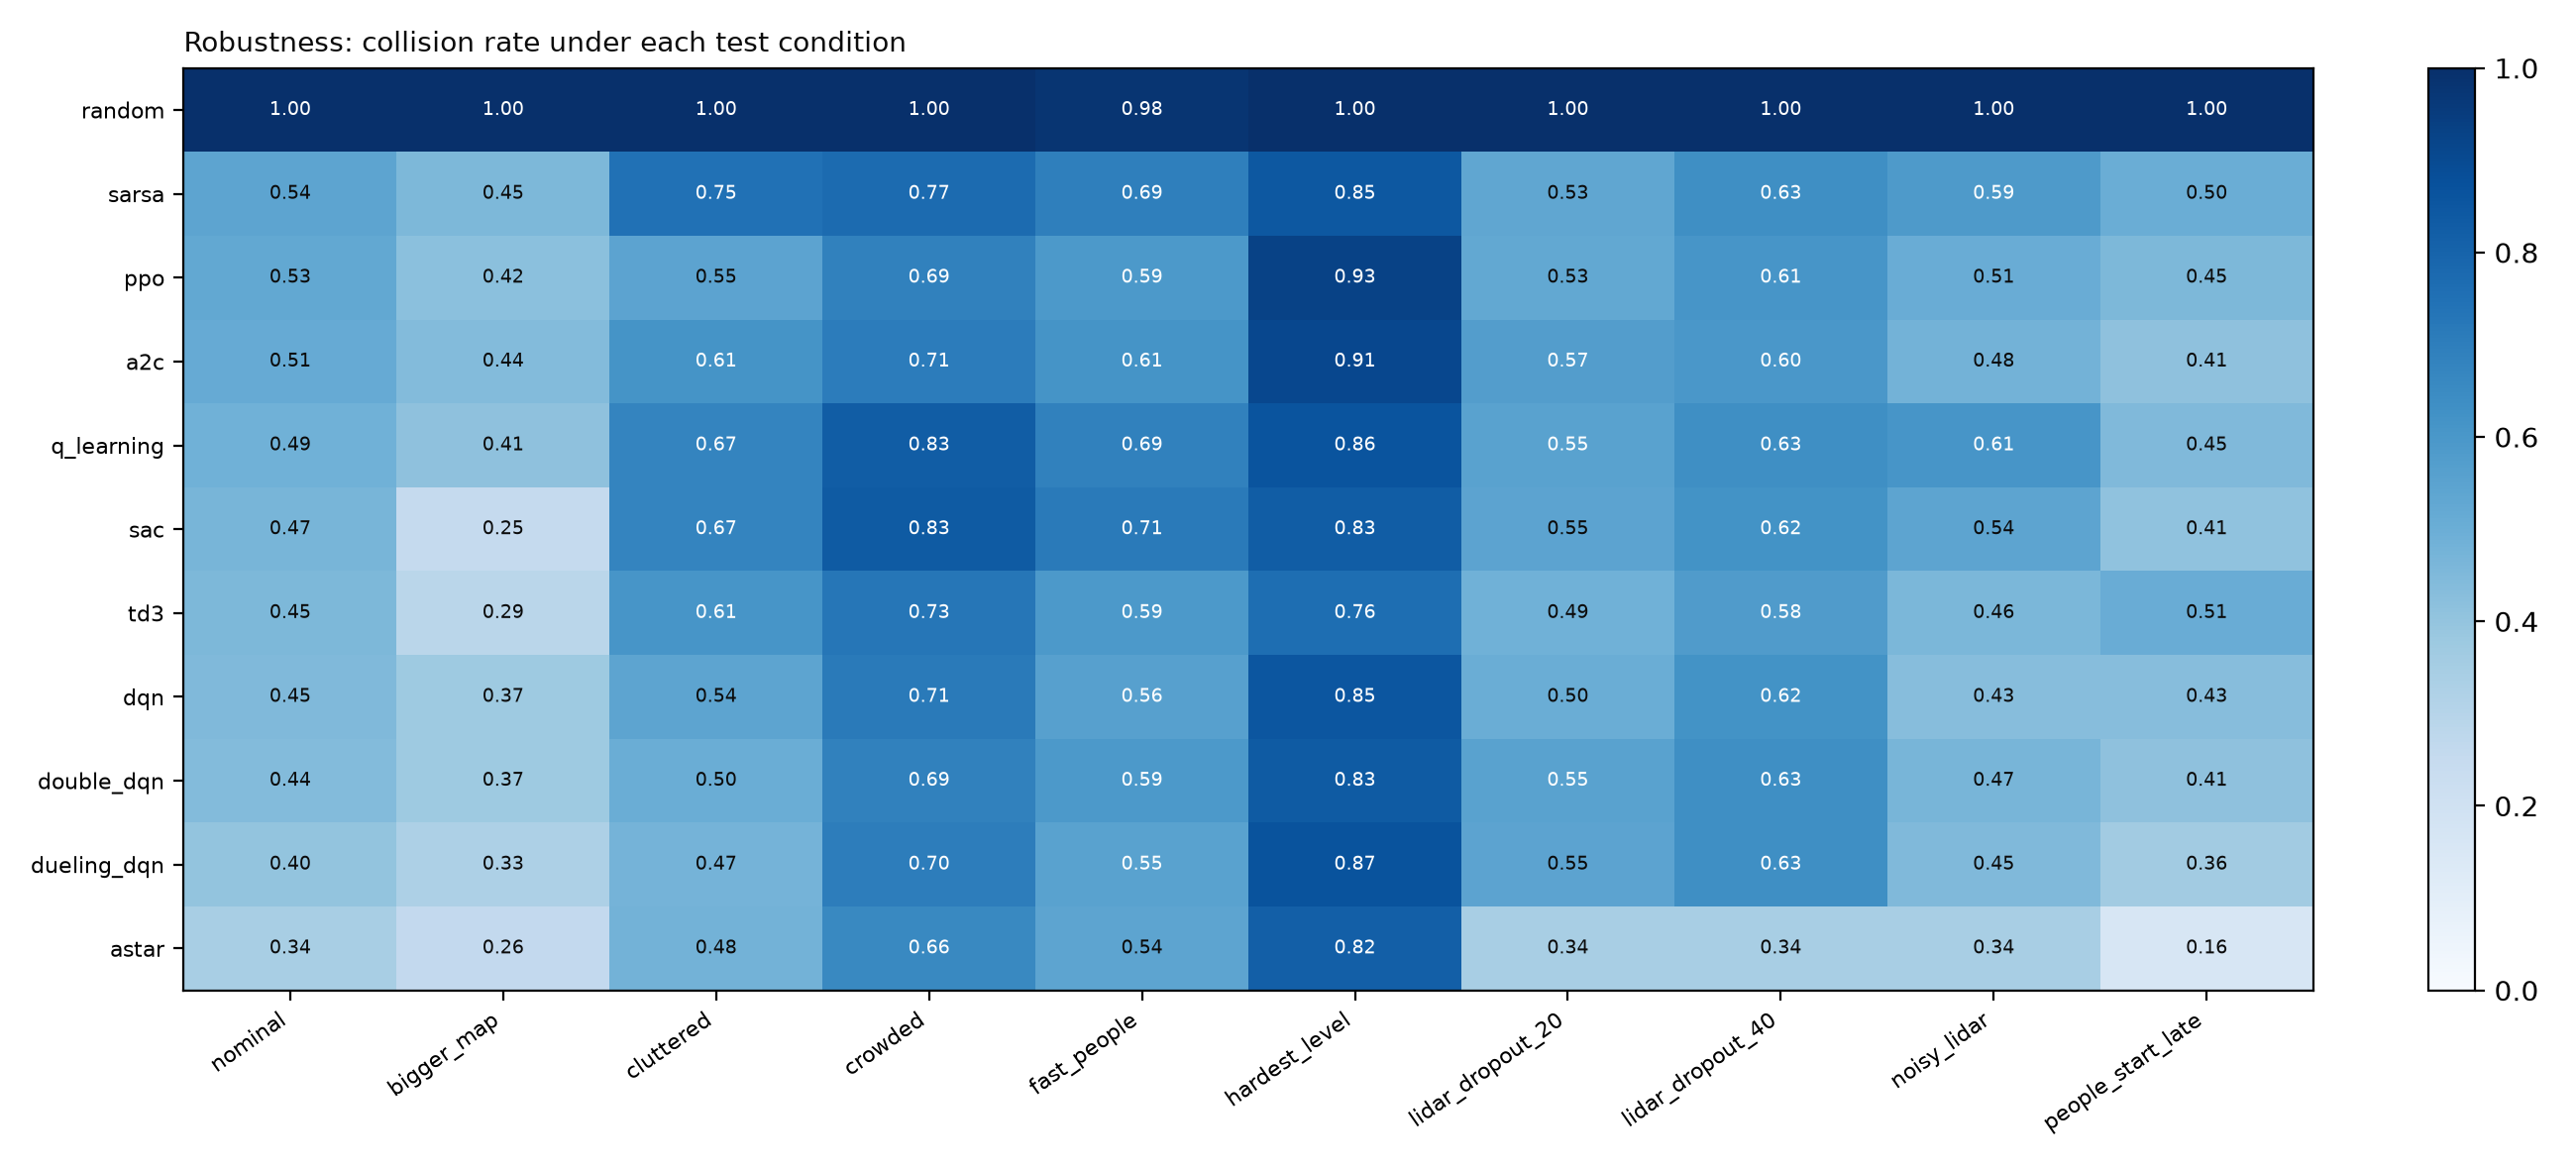

The table this chart was drawn from, first rows:
agent, nominal, bigger_map, cluttered, crowded, fast_people, hardest_level, lidar_dropout_20, lidar_dropout_40, noisy_lidar, people_start_late
random, 1.0, 1.0, 1.0, 1.0, 0.98, 1.0, 1.0, 1.0, 1.0, 1.0
sarsa, 0.54, 0.4533, 0.7467, 0.7733, 0.6933, 0.8467, 0.5333, 0.6333, 0.5867, 0.5
ppo, 0.5267, 0.42, 0.5467, 0.6867, 0.5933, 0.9267, 0.5267, 0.6067, 0.5067, 0.4533
a2c, 0.5133, 0.44, 0.6133, 0.7067, 0.6133, 0.9067, 0.5733, 0.6, 0.48, 0.4133
q_learning, 0.4867, 0.4133, 0.6733, 0.8267, 0.6867, 0.86, 0.5533, 0.6333, 0.6067, 0.4467
sac, 0.4667, 0.2533, 0.6733, 0.8333, 0.7133, 0.8267, 0.5467, 0.62, 0.54, 0.4067
td3, 0.4533, 0.2867, 0.6067, 0.7267, 0.5933, 0.76, 0.4867, 0.58, 0.46, 0.5067
dqn, 0.4467, 0.3733, 0.54, 0.7133, 0.56, 0.8533, 0.5, 0.62, 0.4333, 0.4333
double_dqn, 0.44, 0.3733, 0.5, 0.6867, 0.5933, 0.8333, 0.5533, 0.6333, 0.4667, 0.4133
dueling_dqn, 0.4, 0.3267, 0.4733, 0.7, 0.5533, 0.8667, 0.5467, 0.6333, 0.4467, 0.36
astar, 0.34, 0.26, 0.48, 0.66, 0.54, 0.82, 0.34, 0.34, 0.34, 0.16
